Run: headless pygame with SDL's dummy video driver; simulated clock (each Clock.tick advances the game by its frame time, no real sleeping); random seed 0; keys injected as events and as key.get_pressed() state; mouse plan: one left click at the window centre at the start of phase 2, then a move to the lower-right quarter at the start of phase 3.
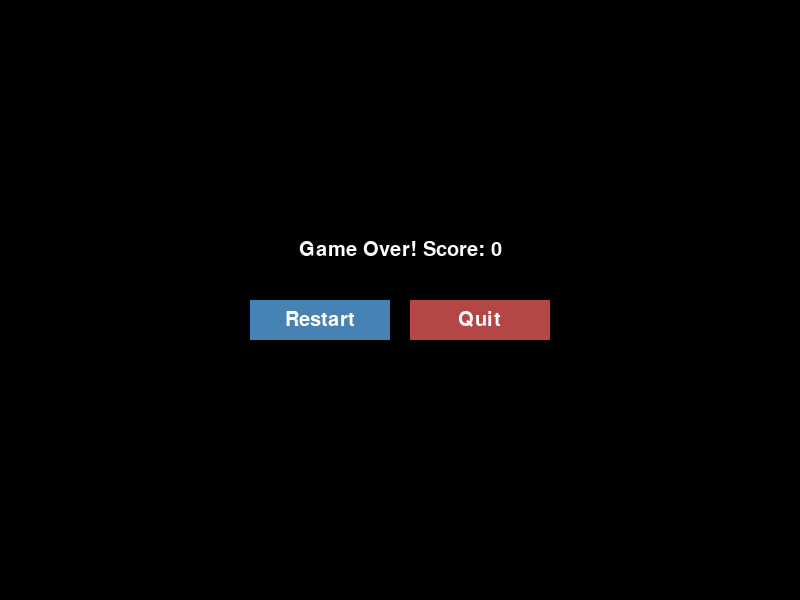
Frame 1 of 4 · flips 1–60 · no input
Frame 2 of 4 · flips 61–180 · clicked the window centre · tapped SPACE, RETURN · held RIGHT (→), D · screen unchanged from frame 1, image omitted
Frame 3 of 4 · flips 181–300 · moved the mouse to the lower-right quarter · held DOWN (↓), S · screen unchanged from frame 2, image omitted
Frame 4 of 4 · flips 301–420 · held LEFT (←), A, UP (↑), W · screen unchanged from frame 3, image omitted

The pygame program that drew these frames:

import pygame
import random

# Initialize
pygame.init()

# Screen
WIDTH, HEIGHT = 800, 600
GRID = 20
screen = pygame.display.set_mode((WIDTH, HEIGHT))
pygame.display.set_caption("Snake Game")

# Colors
BG = (170, 215, 81)
GRID_COLOR = (162, 209, 73)
SNAKE = (50, 90, 255)
HEAD = (30, 60, 220)
APPLE = (255, 50, 50)
WHITE = (255, 255, 255)

# Font
font = pygame.font.SysFont("Arial", 30)

clock = pygame.time.Clock()
FPS = 10

# Snake
snake = [(200, 200)]
direction = (GRID, 0)

# Food
food = (
    random.randrange(0, WIDTH, GRID),
    random.randrange(0, HEIGHT, GRID)
)

score = 0


def draw_grid():
    for x in range(0, WIDTH, GRID):
        for y in range(0, HEIGHT, GRID):
            rect = pygame.Rect(x, y, GRID, GRID)
            pygame.draw.rect(screen, GRID_COLOR, rect, 1)


def reset_game():
    """Reset and return initial game state."""
    return {
        'snake': [(200, 200)],
        'direction': (GRID, 0),
        'food': (
            random.randrange(0, WIDTH, GRID),
            random.randrange(0, HEIGHT, GRID)
        ),
        'score': 0
    }


def draw_button(rect, text, bg=(50, 150, 50), fg=(255, 255, 255)):
    pygame.draw.rect(screen, bg, rect)
    label = font.render(text, True, fg)
    lx = rect[0] + (rect[2] - label.get_width()) // 2
    ly = rect[1] + (rect[3] - label.get_height()) // 2
    screen.blit(label, (lx, ly))


state = reset_game()

while True:
    # Main gameplay loop
    playing = True
    while playing:
        clock.tick(FPS)

        for event in pygame.event.get():
            if event.type == pygame.QUIT:
                pygame.quit()
                raise SystemExit

            if event.type == pygame.KEYDOWN:
                if event.key == pygame.K_UP and state['direction'] != (0, GRID):
                    state['direction'] = (0, -GRID)

                elif event.key == pygame.K_DOWN and state['direction'] != (0, -GRID):
                    state['direction'] = (0, GRID)

                elif event.key == pygame.K_LEFT and state['direction'] != (GRID, 0):
                    state['direction'] = (-GRID, 0)

                elif event.key == pygame.K_RIGHT and state['direction'] != (-GRID, 0):
                    state['direction'] = (GRID, 0)

        # Move snake
        head_x, head_y = state['snake'][0]
        new_head = (
            head_x + state['direction'][0],
            head_y + state['direction'][1]
        )

        # Wall collision
        if (
            new_head[0] < 0
            or new_head[0] >= WIDTH
            or new_head[1] < 0
            or new_head[1] >= HEIGHT
        ):
            playing = False
            break

        # Self collision
        if new_head in state['snake']:
            playing = False
            break

        state['snake'].insert(0, new_head)

        # Eat food
        if new_head == state['food']:
            state['score'] += 1
            state['food'] = (
                random.randrange(0, WIDTH, GRID),
                random.randrange(0, HEIGHT, GRID)
            )
        else:
            state['snake'].pop()

        # Draw
        screen.fill(BG)
        draw_grid()

        # Apple
        pygame.draw.circle(
            screen,
            APPLE,
            (state['food'][0] + GRID // 2, state['food'][1] + GRID // 2),
            GRID // 2
        )

        # Snake body
        for segment in state['snake'][1:]:
            pygame.draw.rect(
                screen,
                SNAKE,
                (segment[0], segment[1], GRID, GRID)
            )

        # Head
        pygame.draw.rect(
            screen,
            HEAD,
            (state['snake'][0][0], state['snake'][0][1], GRID, GRID)
        )

        # Eyes
        pygame.draw.circle(
            screen,
            WHITE,
            (state['snake'][0][0] + 6, state['snake'][0][1] + 6),
            2
        )
        pygame.draw.circle(
            screen,
            WHITE,
            (state['snake'][0][0] + 14, state['snake'][0][1] + 6),
            2
        )

        # Score
        score_text = font.render(
            "Score: {}".format(state['score']),
            True,
            (0, 0, 0)
        )
        screen.blit(score_text, (10, 10))

        pygame.display.flip()

    # Game Over screen with Restart and Quit buttons
    while True:
        screen.fill((0, 0, 0))

        game_over = font.render(
            "Game Over! Score: {}".format(state['score']),
            True,
            (255, 255, 255)
        )
        gx = WIDTH // 2 - game_over.get_width() // 2
        gy = HEIGHT // 2 - 60
        screen.blit(game_over, (gx, gy))

        # Buttons
        btn_w, btn_h = 140, 40
        restart_rect = (WIDTH // 2 - btn_w - 10, HEIGHT // 2, btn_w, btn_h)
        quit_rect = (WIDTH // 2 + 10, HEIGHT // 2, btn_w, btn_h)

        draw_button(restart_rect, "Restart", bg=(70, 130, 180))
        draw_button(quit_rect, "Quit", bg=(180, 70, 70))

        pygame.display.flip()

        for event in pygame.event.get():
            if event.type == pygame.QUIT:
                pygame.quit()
                raise SystemExit

            if event.type == pygame.MOUSEBUTTONDOWN and event.button == 1:
                mx, my = event.pos
                # Restart clicked
                rx, ry, rw, rh = restart_rect
                qx, qy, qw, qh = quit_rect
                if rx <= mx <= rx + rw and ry <= my <= ry + rh:
                    state = reset_game()
                    playing = True
                    break
                if qx <= mx <= qx + qw and qy <= my <= qy + qh:
                    pygame.quit()
                    raise SystemExit

        else:
            # continue waiting on game over screen
            clock.tick(FPS)
            continue

        # if we broke from event loop due to restart, break out to main loop
        break
